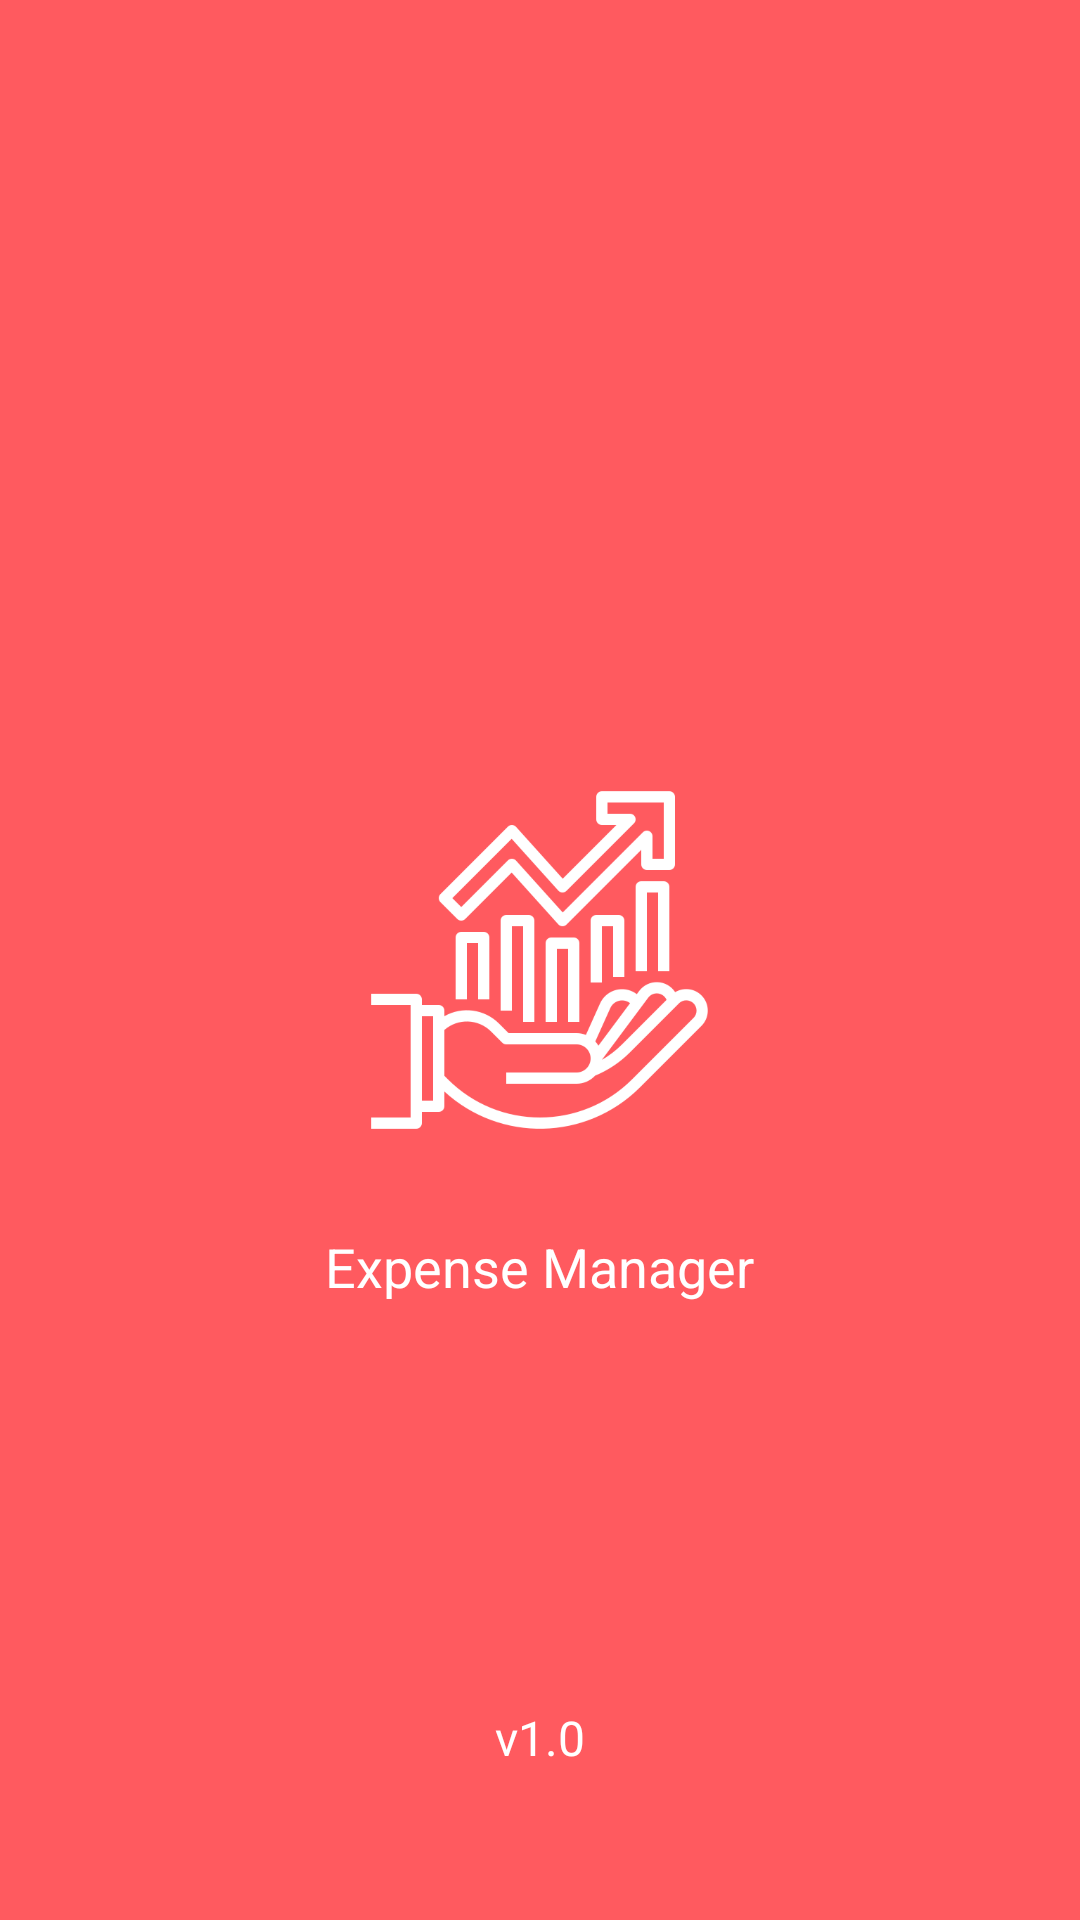

Android layout source for this screen:
<!-- AndroidManifest.xml: application theme Theme.ExpenseManager -->
<!-- res/layout/activity_splash.xml -->
<?xml version="1.0" encoding="utf-8"?>
<RelativeLayout xmlns:android="http://schemas.android.com/apk/res/android"
    xmlns:tools="http://schemas.android.com/tools"
    android:layout_width="match_parent"
    android:orientation="vertical"
    android:layout_height="match_parent"
    android:background="@color/carrot_red"
    tools:context=".SplashActivity">

    <ImageView
        android:id="@+id/ivLogo"
        android:layout_width="120dp"
        android:layout_height="120dp"
        android:layout_centerInParent="true"
        android:src="@drawable/logo_white" />

    <TextView
        android:layout_below="@+id/ivLogo"
        android:layout_marginTop="30dp"
        android:layout_centerHorizontal="true"
        android:textSize="18sp"
        android:text="@string/app_name"
        android:textColor="@color/white"
        android:layout_width="wrap_content"
        android:layout_height="wrap_content"/>

    <TextView
        android:layout_marginBottom="50dp"
        android:layout_centerHorizontal="true"
        android:textSize="16sp"
        android:text="v1.0"
        android:textColor="@color/white"
        android:layout_alignParentBottom="true"
        android:layout_width="wrap_content"
        android:layout_height="wrap_content"/>

</RelativeLayout>
<!-- resources referenced by this layout -->
<resources>
  <color name="carrot_red">#FF5A5F</color>
  <color name="white">#FFFFFFFF</color>
  <!-- drawable logo_white: png bitmap (drawable, 24234 bytes) -->
  <string name="app_name">Expense Manager</string>
  <style name="Theme.ExpenseManager" parent="Theme.MaterialComponents.DayNight.NoActionBar">
          
          <item name="colorPrimary">@color/carrot_red</item>
          <item name="colorPrimaryVariant">@color/white</item>
          <item name="colorOnPrimary">@color/black_2</item>
          
          <item name="colorSecondary">@color/carrot_red</item>
          <item name="colorSecondaryVariant">@color/carrot_red</item>
          <item name="colorOnSecondary">@color/black</item>
          
          <item name="android:statusBarColor" tools:targetApi="l">?attr/colorPrimaryVariant</item>
          
      </style>
  <color name="black_2">#565656</color>
  <color name="black">#FF000000</color>
</resources>
